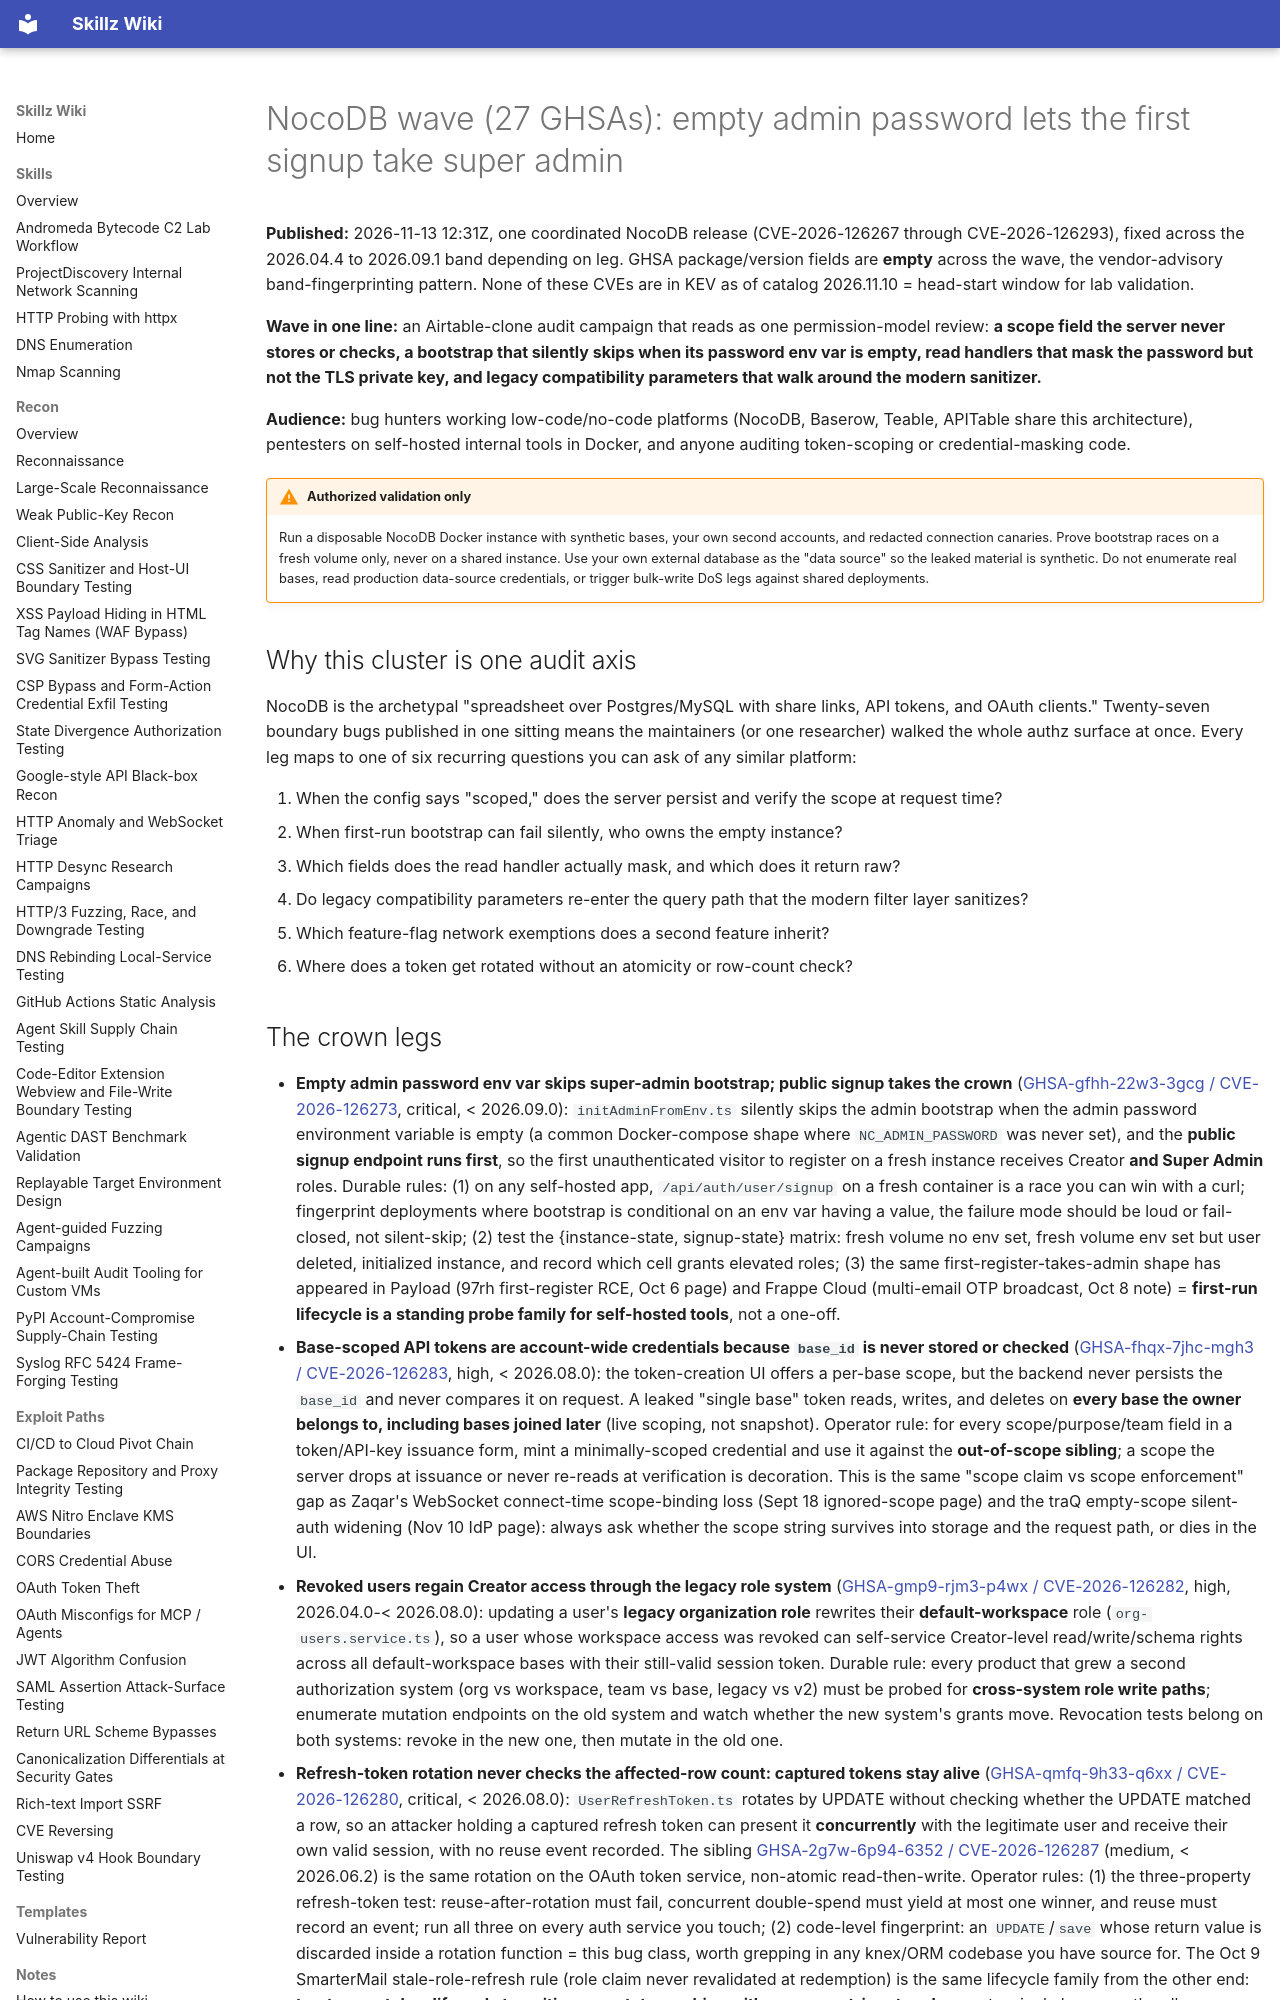

repository: bastet-ai/skillz-wiki · page: alerts/2026-11-13-nocodb-wave-empty-admin-bootstrap-account-wide-tokens-and-unmasked-credential-reads-ghsa/index.html · generator: mkdocs

# NocoDB wave (27 GHSAs): empty admin password lets the first signup take super admin

**Published:** 2026-11-13 12:31Z, one coordinated NocoDB release (CVE-2026-126267 through CVE-2026-126293), fixed across the 2026.04.4 to 2026.09.1 band depending on leg. GHSA package/version fields are **empty** across the wave, the vendor-advisory band-fingerprinting pattern. None of these CVEs are in KEV as of catalog 2026.11.10 = head-start window for lab validation.

**Wave in one line:** an Airtable-clone audit campaign that reads as one permission-model review: **a scope field the server never stores or checks, a bootstrap that silently skips when its password env var is empty, read handlers that mask the password but not the TLS private key, and legacy compatibility parameters that walk around the modern sanitizer.**

**Audience:** bug hunters working low-code/no-code platforms (NocoDB, Baserow, Teable, APITable share this architecture), pentesters on self-hosted internal tools in Docker, and anyone auditing token-scoping or credential-masking code.

!!! warning "Authorized validation only"
    Run a disposable NocoDB Docker instance with synthetic bases, your own second accounts, and redacted connection canaries. Prove bootstrap races on a fresh volume only, never on a shared instance. Use your own external database as the "data source" so the leaked material is synthetic. Do not enumerate real bases, read production data-source credentials, or trigger bulk-write DoS legs against shared deployments.

## Why this cluster is one audit axis

NocoDB is the archetypal "spreadsheet over Postgres/MySQL with share links, API tokens, and OAuth clients." Twenty-seven boundary bugs published in one sitting means the maintainers (or one researcher) walked the whole authz surface at once. Every leg maps to one of six recurring questions you can ask of any similar platform:

1. When the config says "scoped," does the server persist and verify the scope at request time?
2. When first-run bootstrap can fail silently, who owns the empty instance?
3. Which fields does the read handler actually mask, and which does it return raw?
4. Do legacy compatibility parameters re-enter the query path that the modern filter layer sanitizes?
5. Which feature-flag network exemptions does a second feature inherit?
6. Where does a token get rotated without an atomicity or row-count check?

## The crown legs

- **Empty admin password env var skips super-admin bootstrap; public signup takes the crown** ([GHSA-gfhh-22w3-3gcg / CVE-2026-126273](https://github.com/advisories/GHSA-gfhh-22w3-3gcg), critical, < 2026.09.0): `initAdminFromEnv.ts` silently skips the admin bootstrap when the admin password environment variable is empty (a common Docker-compose shape where `NC_ADMIN_PASSWORD` was never set), and the **public signup endpoint runs first**, so the first unauthenticated visitor to register on a fresh instance receives Creator **and Super Admin** roles. Durable rules: (1) on any self-hosted app, `/api/auth/user/signup` on a fresh container is a race you can win with a curl; fingerprint deployments where bootstrap is conditional on an env var having a value, the failure mode should be loud or fail-closed, not silent-skip; (2) test the {instance-state, signup-state} matrix: fresh volume no env set, fresh volume env set but user deleted, initialized instance, and record which cell grants elevated roles; (3) the same first-register-takes-admin shape has appeared in Payload (97rh first-register RCE, Oct 6 page) and Frappe Cloud (multi-email OTP broadcast, Oct 8 note) = **first-run lifecycle is a standing probe family for self-hosted tools**, not a one-off.
- **Base-scoped API tokens are account-wide credentials because `base_id` is never stored or checked** ([GHSA-fhqx-7jhc-mgh3 / CVE-2026-126283](https://github.com/advisories/GHSA-fhqx-7jhc-mgh3), high, < 2026.08.0): the token-creation UI offers a per-base scope, but the backend never persists the `base_id` and never compares it on request. A leaked "single base" token reads, writes, and deletes on **every base the owner belongs to, including bases joined later** (live scoping, not snapshot). Operator rule: for every scope/purpose/team field in a token/API-key issuance form, mint a minimally-scoped credential and use it against the **out-of-scope sibling**; a scope the server drops at issuance or never re-reads at verification is decoration. This is the same "scope claim vs scope enforcement" gap as Zaqar's WebSocket connect-time scope-binding loss (Sept 18 ignored-scope page) and the traQ empty-scope silent-auth widening (Nov 10 IdP page): always ask whether the scope string survives into storage and the request path, or dies in the UI.
- **Revoked users regain Creator access through the legacy role system** ([GHSA-gmp9-rjm3-p4wx / CVE-2026-126282](https://github.com/advisories/GHSA-gmp9-rjm3-p4wx), high, 2026.04.0-< 2026.08.0): updating a user's **legacy organization role** rewrites their **default-workspace** role (`org-users.service.ts`), so a user whose workspace access was revoked can self-service Creator-level read/write/schema rights across all default-workspace bases with their still-valid session token. Durable rule: every product that grew a second authorization system (org vs workspace, team vs base, legacy vs v2) must be probed for **cross-system role write paths**; enumerate mutation endpoints on the old system and watch whether the new system's grants move. Revocation tests belong on both systems: revoke in the new one, then mutate in the old one.
- **Refresh-token rotation never checks the affected-row count: captured tokens stay alive** ([GHSA-qmfq-9h33-q6xx / CVE-2026-126280](https://github.com/advisories/GHSA-qmfq-9h33-q6xx), critical, < 2026.08.0): `UserRefreshToken.ts` rotates by UPDATE without checking whether the UPDATE matched a row, so an attacker holding a captured refresh token can present it **concurrently** with the legitimate user and receive their own valid session, with no reuse event recorded. The sibling [GHSA-2g7w-6p94-6352 / CVE-2026-126287](https://github.com/advisories/GHSA-2g7w-6p94-6352) (medium, < 2026.06.2) is the same rotation on the OAuth token service, non-atomic read-then-write. Operator rules: (1) the three-property refresh-token test: reuse-after-rotation must fail, concurrent double-spend must yield at most one winner, and reuse must record an event; run all three on every auth service you touch; (2) code-level fingerprint: an `UPDATE`/`save` whose return value is discarded inside a rotation function = this bug class, worth grepping in any knex/ORM codebase you have source for. The Oct 9 SmarterMail stale-role-refresh rule (role claim never revalidated at redemption) is the same lifecycle family from the other end: **treat every token lifecycle transition as a state machine with concurrent-input probes**, not a single happy-path call.
